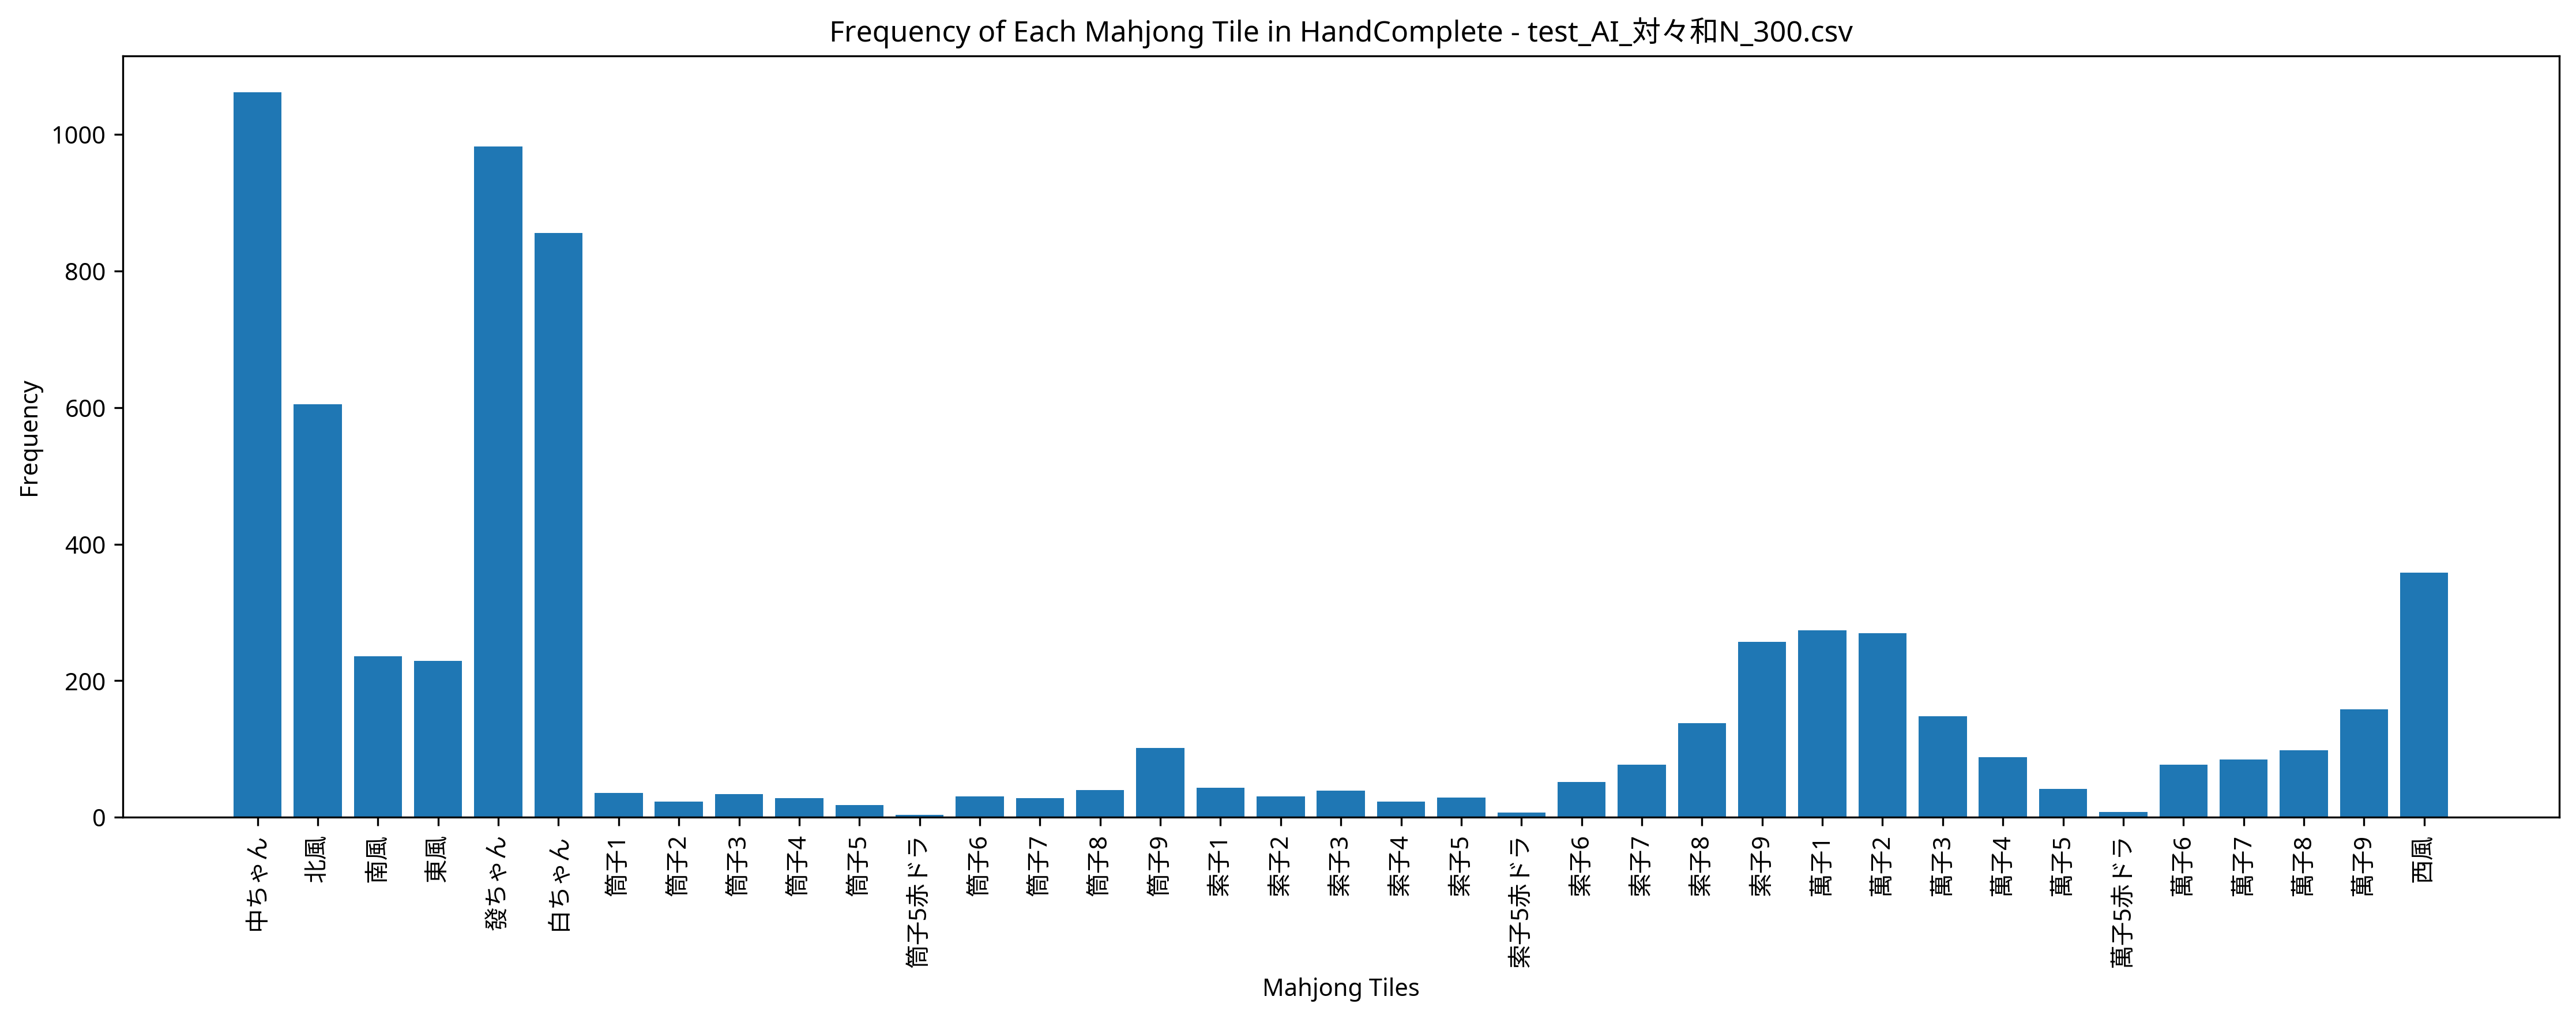

The data file committed next to this chart (first rows):
Episode, Seat, Score, Turn, Yaku, MZ_Score, TEZ_Score, TAZ_Score, Tenpai, HandComplete, AgariRate
1, East, 0, 110, , 0, 0, 0, 0, 北風 白ちゃん 中ちゃん 中ちゃん | 萬子1 萬子1 萬子1 萬子2 萬子2 …, 0.000
2, North, 0, 110, , 0, 0, 0, 0, 筒子9 筒子9 北風 白ちゃん 白ちゃん 白ちゃん 白ちゃん 發ちゃん 中ちゃん…, 0.000
3, North, 0, 110, , 0, 0, 0, 0, 筒子9 索子2 白ちゃん 白ちゃん | 筒子8 筒子8 筒子8 索子1 索子1 …, 0.000
4, South, 6000, 37, 七対子 五門斉, 0, 0, 0, 0, 萬子9 萬子9 筒子3 筒子3 索子7 索子7 索子8 索子8 西風 西風 北風…, 25
5, East, 0, 110, , 0, 0, 0, 0, 索子8 索子9 索子9 西風 北風 白ちゃん 白ちゃん 發ちゃん 發ちゃん 發ち…, 20
6, South, 0, 110, , 0, 0, 0, 0, 筒子6 中ちゃん 中ちゃん 中ちゃん | 萬子3 萬子3 萬子3 白ちゃん 白ち…, 16.67
7, South, 23000, 68, 發 中 混全帯么九 対々和 混一色 混老頭 小三元, 0, 0, 0, 0, 筒子9 筒子9 筒子9 白ちゃん 白ちゃん 中ちゃん 中ちゃん 中ちゃん | 北…, 28.57
8, West, 0, 109, , 0, 0, 0, 0, 索子4 索子5 索子7 白ちゃん 發ちゃん 中ちゃん 中ちゃん | 萬子8 萬子…, 25
9, West, 8000, 79, 發 中 対々和 混一色, 0, 0, 0, 0, 萬子1 萬子1 萬子1 萬子4 萬子4 萬子4 西風 西風 | 發ちゃん 發ちゃ…, 33.33
10, South, 0, 109, , 0, 0, 0, 0, 中ちゃん | 筒子9 筒子9 筒子9 索子2 索子2 索子2 西風 西風 西風 …, 30
11, East, 0, 110, , 0, 0, 0, 0, 西風 西風 發ちゃん 發ちゃん | 筒子6 筒子6 筒子6 索子9 索子9 索子…, 27.27
12, North, 0, 109, , 0, 0, 0, 0, 索子9 索子9 白ちゃん 發ちゃん 中ちゃん 中ちゃん 中ちゃん | 萬子9 萬…, 25
13, West, 0, 110, , 0, 0, 0, 0, 萬子3 萬子7 發ちゃん 中ちゃん | 萬子8 萬子8 萬子8 白ちゃん 白ちゃ…, 23.08
14, West, 0, 109, , 0, 0, 0, 0, 索子9 白ちゃん 發ちゃん 發ちゃん 發ちゃん 發ちゃん 中ちゃん | 筒子9 …, 21.43
15, East, 13000, 72, 中 混全帯么九 対々和 混老頭, 0, 0, 0, 0, 萬子9 萬子9 中ちゃん 中ちゃん 中ちゃん | 索子9 索子9 索子9 南風 …, 26.67
16, East, 3000, 26, 七対子, 0, 0, 0, 0, 筒子5 筒子5 筒子6 筒子6 筒子9 筒子9 索子1 索子1 索子2 索子2 …, 31.25
17, West, 0, 110, , 0, 0, 0, 0, 萬子1 萬子1 萬子3 萬子3 萬子3 萬子3 北風 中ちゃん 中ちゃん 中ちゃ…, 29.41
18, North, 0, 110, , 0, 0, 0, 0, 萬子9 萬子9 索子9 東風 西風 北風 北風 北風 白ちゃん 發ちゃん | 筒…, 27.78
19, North, 0, 110, , 0, 0, 0, 0, 索子9 索子9 南風 北風 北風 白ちゃん 發ちゃん 發ちゃん 中ちゃん 中ちゃ…, 26.32
20, North, 0, 109, , 0, 0, 0, 0, 萬子1 萬子1 萬子1 萬子2 萬子6 筒子4 中ちゃん | 筒子4 筒子4 筒…, 25
21, East, 0, 110, , 0, 0, 0, 0, 萬子3 萬子5 萬子5 北風 白ちゃん 發ちゃん 發ちゃん 中ちゃん 中ちゃん …, 23.81
22, West, 20000, 89, 發 白 混全帯么九 対々和 混老頭 小三元, 0, 0, 0, 0, 索子9 索子9 索子9 中ちゃん 中ちゃん | 筒子9 筒子9 筒子9 白ちゃん…, 27.27
23, West, 0, 109, , 0, 0, 0, 0, 萬子4 萬子6 萬子6 萬子8 發ちゃん 發ちゃん 中ちゃん | 北風 北風 北…, 26.09
24, East, 0, 109, , 0, 0, 0, 0, 筒子6 筒子8 白ちゃん 中ちゃん 中ちゃん 中ちゃん 中ちゃん | 萬子6 萬…, 25
25, East, 0, 109, , 0, 0, 0, 0, 中ちゃん | 東風 東風 東風 西風 西風 西風 白ちゃん 白ちゃん 白ちゃん …, 24
26, South, 0, 110, , 0, 0, 0, 0, 萬子2 發ちゃん 中ちゃん 中ちゃん | 萬子1 萬子1 萬子1 北風 北風 北…, 23.08
27, West, 0, 110, , 0, 0, 0, 0, 西風 北風 白ちゃん 中ちゃん | 萬子1 萬子1 萬子1 萬子2 萬子2 萬子…, 22.22
28, West, 0, 109, , 0, 0, 0, 0, 中ちゃん | 萬子1 萬子1 萬子1 南風 南風 南風 白ちゃん 白ちゃん 白ち…, 21.43
29, North, 0, 110, , 0, 0, 0, 0, 索子9 白ちゃん 發ちゃん 發ちゃん | 筒子4 筒子4 筒子4 北風 北風 北…, 20.69
30, East, 10000, 108, 白 混全帯么九 混一色 小三風, 0, 0, 0, 0, 萬子1 萬子2 萬子3 北風 北風 | 南風 南風 南風 西風 西風 西風 白ち…, 23.33
31, East, 0, 110, , 0, 0, 0, 0, 索子8 北風 發ちゃん 發ちゃん | 萬子5 萬子5赤ドラ 萬子5 南風 南風 …, 22.58
32, West, 0, 109, , 0, 0, 0, 0, 萬子1 萬子3 北風 北風 白ちゃん 發ちゃん 中ちゃん | 萬子2 萬子2 萬…, 21.88
33, North, 0, 110, , 0, 0, 0, 0, 南風 發ちゃん 中ちゃん 中ちゃん | 南風 南風 南風 北風 北風 北風 白ち…, 21.21
34, West, 0, 110, , 0, 0, 0, 0, 萬子3 北風 北風 中ちゃん | 萬子3 萬子3 萬子3 白ちゃん 白ちゃん 白…, 20.59
35, South, 0, 110, , 0, 0, 0, 0, 筒子9 東風 北風 白ちゃん 白ちゃん 白ちゃん 白ちゃん 發ちゃん 發ちゃん …, 20
36, East, 0, 110, , 0, 0, 0, 0, 萬子1 萬子2 萬子2 中ちゃん | 白ちゃん 白ちゃん 白ちゃん 發ちゃん 發…, 19.44
37, North, 14000, 95, 發 中 対々和 混一色 小三元, 0, 0, 0, 0, 萬子6 萬子6 萬子6 白ちゃん 白ちゃん | 萬子9 萬子9 萬子9 發ちゃん…, 21.62
38, East, 0, 109, , 0, 0, 0, 0, 筒子1 筒子9 東風 北風 白ちゃん 中ちゃん 中ちゃん | 萬子9 萬子9 萬…, 21.05
39, West, 4000, 73, 中 対々和, 0, 0, 0, 0, 萬子7 萬子7 萬子7 白ちゃん 白ちゃん 中ちゃん 中ちゃん 中ちゃん | 索…, 23.08
40, East, 7000, 93, 發 対々和 混一色, 0, 0, 0, 0, 中ちゃん 中ちゃん | 萬子1 萬子1 萬子1 萬子2 萬子2 萬子2 西風 西…, 25
41, North, 0, 109, , 0, 0, 0, 0, 南風 白ちゃん 白ちゃん 白ちゃん 發ちゃん 中ちゃん 中ちゃん | 索子7 索…, 24.39
42, East, 0, 110, , 0, 0, 0, 0, 萬子9 萬子9 索子7 中ちゃん | 西風 西風 西風 白ちゃん 白ちゃん 白ち…, 23.81
43, South, 0, 110, , 0, 0, 0, 0, 萬子1 萬子1 萬子1 筒子3 北風 白ちゃん 發ちゃん 發ちゃん 中ちゃん 中…, 23.26
44, South, 0, 110, , 0, 0, 0, 0, 索子7 索子8 北風 白ちゃん 白ちゃん 白ちゃん 發ちゃん 中ちゃん 中ちゃん…, 22.73
45, North, 0, 110, , 0, 0, 0, 0, 萬子3 萬子9 西風 中ちゃん | 筒子9 筒子9 筒子9 西風 西風 西風 發…, 22.22
46, South, 0, 110, , 0, 0, 0, 0, 東風 白ちゃん 白ちゃん 中ちゃん | 索子8 索子8 索子8 西風 西風 西風…, 21.74
47, South, 0, 110, , 0, 0, 0, 0, 北風 北風 中ちゃん 中ちゃん | 索子6 索子6 索子6 白ちゃん 白ちゃん …, 21.28
48, South, 0, 110, , 0, 0, 0, 0, 索子8 索子8 中ちゃん 中ちゃん | 萬子8 萬子8 萬子8 筒子8 筒子8 …, 20.83
49, West, 0, 109, , 0, 0, 0, 0, 西風 北風 北風 白ちゃん 白ちゃん 發ちゃん 發ちゃん | 索子9 索子9 索…, 20.41
50, East, 0, 110, , 0, 0, 0, 0, 白ちゃん 發ちゃん 中ちゃん 中ちゃん | 東風 東風 東風 南風 南風 南風 …, 20
51, East, 0, 110, , 0, 0, 0, 0, 白ちゃん 發ちゃん 中ちゃん 中ちゃん | 萬子5赤ドラ 萬子5 萬子5 索子1…, 19.61
52, South, 5000, 74, 中 白 混一色, 0, 0, 0, 0, 萬子3 萬子3 萬子6 萬子7 萬子8 中ちゃん 中ちゃん 中ちゃん | 北風 …, 21.15
53, South, 0, 109, , 0, 0, 0, 0, 索子2 西風 白ちゃん 白ちゃん 發ちゃん 中ちゃん 中ちゃん | 筒子9 筒子…, 20.75
54, North, 0, 109, , 0, 0, 0, 0, 索子3 白ちゃん 白ちゃん 發ちゃん 中ちゃん 中ちゃん 中ちゃん | 索子4 …, 20.37
55, South, 11000, 102, 中 白 混一色 小三元, 0, 0, 0, 0, 索子6 索子7 索子8 白ちゃん 白ちゃん 白ちゃん 發ちゃん 發ちゃん 中ちゃ…, 21.82
56, East, 0, 109, , 0, 0, 0, 0, 東風 西風 北風 白ちゃん 白ちゃん 白ちゃん 中ちゃん | 索子9 索子9 索…, 21.43
57, East, 50000, 84, 發 中 白 混全帯么九 対々和 混一色 混老頭 大三元, 0, 0, 0, 0, 萬子9 萬子9 中ちゃん 中ちゃん 中ちゃん | 萬子1 萬子1 萬子1 白ちゃ…, 22.81
58, West, 0, 110, , 0, 0, 0, 0, 萬子1 萬子1 萬子1 中ちゃん | 北風 北風 北風 白ちゃん 白ちゃん 白ち…, 22.41
59, North, 3000, 86, 七対子, 0, 0, 0, 0, 筒子9 筒子9 索子8 索子8 南風 南風 北風 北風 白ちゃん 白ちゃん 發ち…, 23.73
60, East, 0, 110, , 0, 0, 0, 0, 萬子1 萬子3 萬子3 萬子3 白ちゃん 白ちゃん 發ちゃん 發ちゃん 發ちゃん…, 23.33
... 440 more rows
